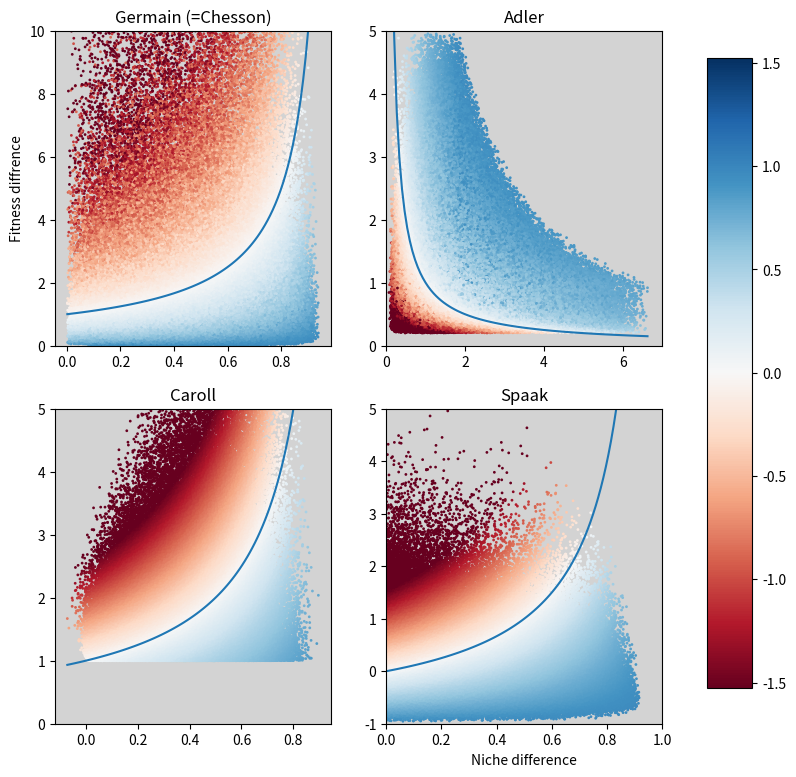
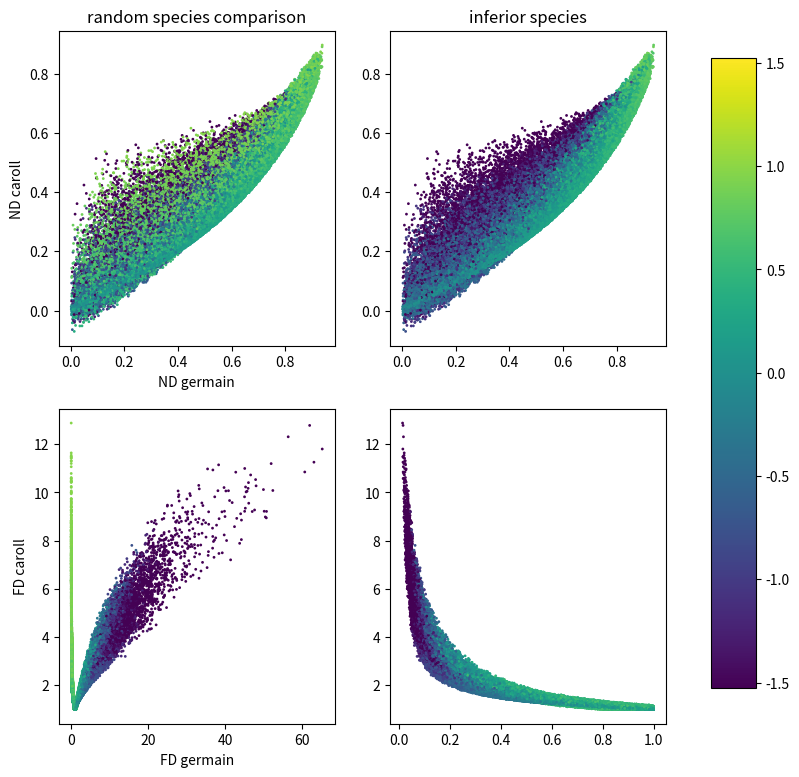

Reproduce these figures in Python, in order.
"""scatter plot of the different defintions for ND and FD for the annual
plant model"""

import matplotlib.pyplot as plt
import numpy as np

eps = 0.05
n = 1000000
alpha = np.random.uniform(eps,1-eps,size = (2,2,n))
# remove alphas combinations with alpha[i,i]<alpha[i,j]

good = (alpha[0,0]>alpha[0,1]) * (alpha[1,1]>alpha[1,0])
alpha = alpha[...,good]
n = alpha.shape[-1]
lamb = np.random.uniform(2,10,(2,n))

i,r = np.array([0,1]), np.array([1,0])
r_i = np.log(lamb[i]/(1+alpha[i,r]/alpha[r,r]*(lamb[r]-1)))
col = r_i/np.log(lamb)
vmin, vmax = np.percentile(col,[1,99])
vmax = np.max(np.abs([vmin,vmax]))
vmin = -vmax
germain = np.array([1-np.sqrt(alpha[i,r]*alpha[r,i]/(alpha[i,i]*alpha[r,r])),
                    (lamb[r]-1)/(lamb[i]-1)*np.sqrt(alpha[i,r]*alpha[i,i]/
                    (alpha[r,r]*alpha[r,i]))])

adler = np.array([lamb[r]/(1+alpha[i,r]/alpha[r,r]*(lamb[r]-1)),
                  lamb[i]/lamb[r]])

#Compute Caroll's definition
g_i_0 = np.log(lamb)
S_i = (g_i_0-r_i)/g_i_0
# geometric mean and geometric variance
caroll = np.exp([np.mean(np.log(S_i),axis = 0),
                 np.sqrt(np.var(np.log(S_i),axis = 0)),])
caroll[0] = 1-caroll[0]


# Compute own definition
f_N = np.log(lamb[i]/(1+alpha[i,i]/alpha[r,r]*(lamb[r]-1)))
f_0 = np.log(lamb)

spaak = np.array([(r_i-f_N)/(f_0-f_N),
                  -f_N/f_0,])

fig, ax = plt.subplots(2,2,figsize = (9,9))

def scatter(data, axis, color,FD_fun):
    im = axis.scatter(*data,c = color, s = 4, linewidths=0, vmin = vmin,
                      vmax = vmax, cmap = "RdBu")
    ND = np.linspace(*np.percentile(data[0],[0,100]),100)
    FD = FD_fun(ND)
    axis.plot(ND, FD)
    axis.patch.set_facecolor("lightgrey")
    return im
# scatter plots of ND, FD and r_i
scatter(germain[:,0],ax[0,0],col[0],lambda x: 1/(1-x))
scatter(adler[:,0],ax[0,1],col[0],lambda x: 1/x)
scatter(caroll,ax[1,0],np.amin(col,axis = 0),lambda x: 1/(1-x))
im = scatter(spaak[:,0],ax[1,1],col[0],lambda x: x/(1-x))

# add colorbar
fig.subplots_adjust(right=0.8)
cbar_ax = fig.add_axes([0.85, 0.15, 0.05, 0.7])
fig.colorbar(im, cax=cbar_ax)

# add titles
ax[0,0].set_title("Germain (=Chesson)")
ax[0,1].set_title("Adler")
ax[1,0].set_title("Caroll")
ax[1,1].set_title("Spaak")

ax[1,1].set_xlabel("Niche difference")
ax[0,0].set_ylabel("Fitness diffrence")

ax[0,0].set_ylim([0,10])
ax[0,1].set_ylim([0,5])
ax[0,1].set_xlim([0,7])
ax[1,0].set_ylim([0,5])
ax[1,1].set_xlim([0,1])
ax[1,1].set_ylim([-1,5])

fig.savefig("Different definitions of ND and FD.png")


# add a plot to compare Germain and Caroll
fig2,ax2 = plt.subplots(2,2, figsize = (9,9))
ax2[0,0].scatter(germain[0,0],caroll[0],c = col[0], s = 4, linewidths = 0,
                vmin = vmin, vmax = vmax)
ax2[0,1].scatter(np.amin(germain[0],axis=0),caroll[0],c = np.amin(col,axis = 0)
                , s = 4, linewidths = 0,vmin = vmin, vmax = vmax)
ax2[1,0].scatter(germain[1,0],caroll[1],c = col[0], s = 4, linewidths = 0,
                vmin = vmin, vmax = vmax)
im = ax2[1,1].scatter(np.amin(germain[1],axis=0),caroll[1],c = np.amin(col,axis = 0)
                , s = 4, linewidths = 0,vmin = vmin, vmax = vmax)

# add colorbar
fig2.subplots_adjust(right=0.8)
cbar_ax = fig2.add_axes([0.85, 0.15, 0.05, 0.7])
fig2.colorbar(im, cax=cbar_ax)

ax2[0,0].set_title("random species comparison")
ax2[0,1].set_title("inferior species")

ax2[0,0].set_ylabel("ND caroll")
ax2[1,0].set_ylabel("FD caroll")

ax2[1,0].set_xlabel("FD germain")
ax2[0,0].set_xlabel("ND germain")
fig2.savefig("Compare germain and Caroll.png")